Run: headless pygame with SDL's dummy video driver; simulated clock (each Clock.tick advances the game by its frame time, no real sleeping); random seed 0; keys injected as events and as key.get_pressed() state; no mouse input.
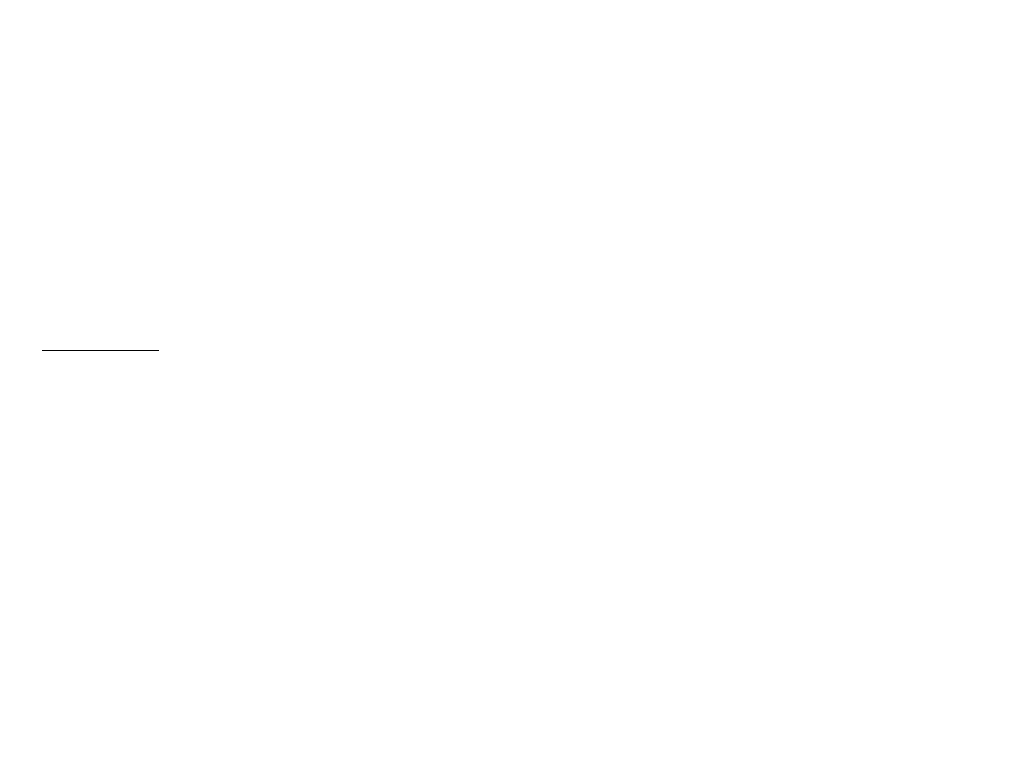
Frame 1 of 4 · flips 1–60 · no input
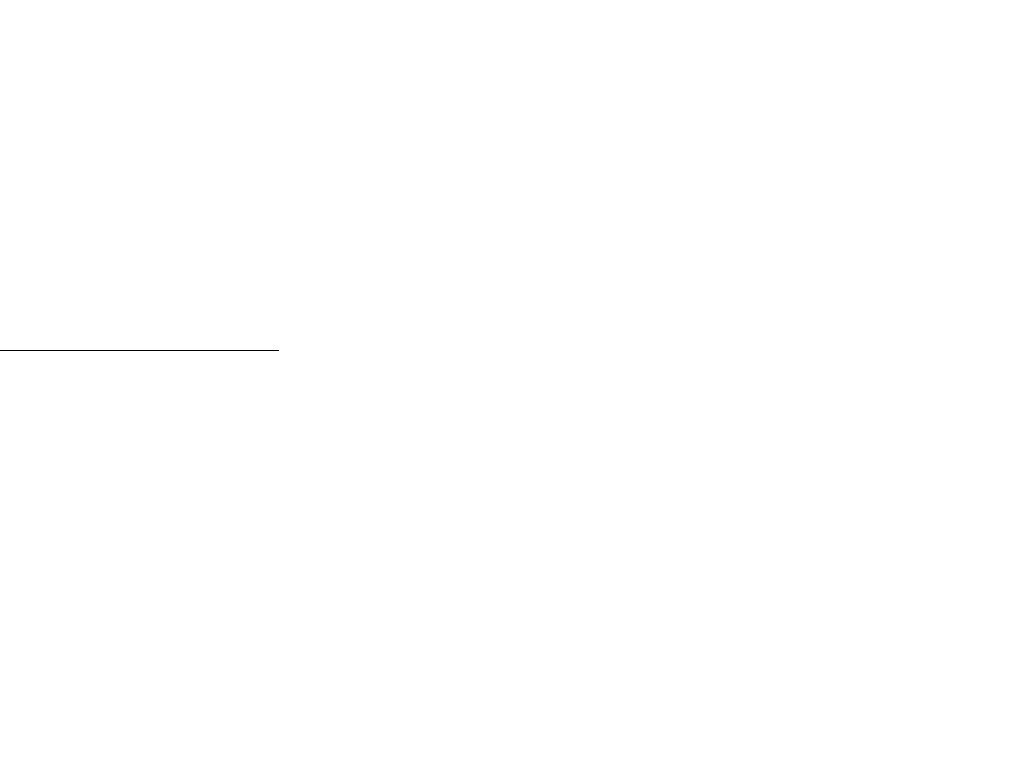
Frame 2 of 4 · flips 61–180 · tapped SPACE, RETURN · held RIGHT (→), D
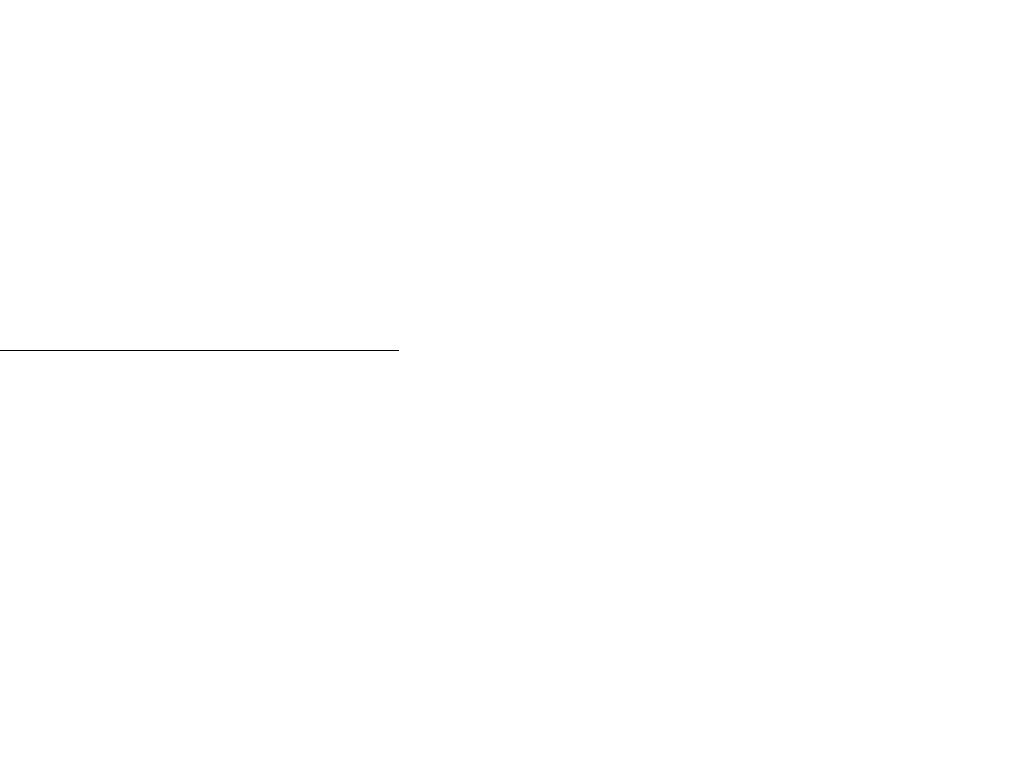
Frame 3 of 4 · flips 181–300 · held DOWN (↓), S
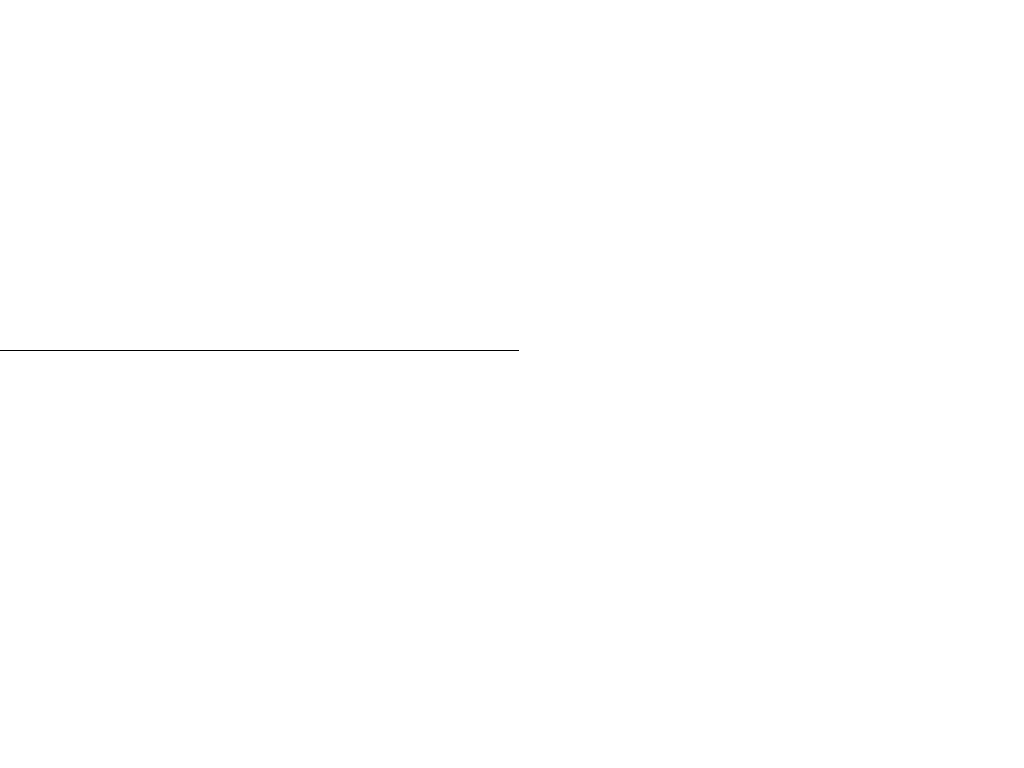
Frame 4 of 4 · flips 301–420 · held LEFT (←), A, UP (↑), W

The pygame program that drew these frames:

# Midpoint Ellipse Algorithm

import pygame
import sys
import math
from pygame import gfxdraw

# Colour variables
black = (0, 0, 0)
white = (255, 255, 255)

# Program setup variables
running = True
resolution = (1024, 768)

# Init
pygame.init()
screen = pygame.display.set_mode(resolution)
pygame.display.set_caption("Mmidpoint Ellipse Algorithm")
screen.fill(white)
pygame.display.update()

# Plotting function
def plot(x, y):
    gfxdraw.pixel(screen, x, y, black)

# Algorithm 
def Ellipse(centre, a, b):

    # center = (x, y) => center of ellipse (tuple)
    # a => semi-major axis
    # b => semi-minor axis

    x, y = 0, b
    xc, yc = centre[0], centre[1]       # Centre variables

    # Initial parameters for the 1st region
    d1 = pow(b, 2) - (pow(a, 2) * b) + (0.25 * pow(a, 2))
    dx = 2 * pow(b, 2) * x
    dy = 2 * pow(a, 2) * y

    # Plotting for 1st region
    while dy > dx:
        plot(xc + x, yc + y)
        plot(xc - x, yc + y)
        plot(xc - x, yc - y)
        plot(xc + x, yc - y)
        pygame.display.update()

        if d1 < 0:
            x += 1
            dx += (2 * pow(b, 2))
            dy += dx + pow(a, 2)
        else:
            x += 1
            y -= 1
            dx += (2 * pow(b, 2))
            dy -= (2 * pow(a, 2))
            d1 += dx - dy + pow(b, 2)

    # Initial parameters for the 2nd region
    d2 = (pow(b, 2) * pow((x + 0.5), 2)) + (pow(a, 2) * pow((y - 1), 2)) - (pow(a, 2) * pow(b, 2))

    # Plotting for 2nd region
    while y > 0:
        plot(xc + x, yc + y)
        plot(xc - x, yc + y)
        plot(xc - x, yc - y)
        plot(xc + x, yc - y)
        pygame.display.update()

        if d1 < 0:
            x += 1
            dx += (2 * pow(b, 2))
            dy += dx + pow(b, 2)
        else:
            x += 1
            y -= 1
            dx += (2 * pow(b, 2))
            dy -= (2 * pow(a, 2))
            d2 += dx - dy + pow(a, 2)


# Ellipse parameters:
# Center = (100, 100)
# Major axis = 288
# Minor axis = 250
Ellipse((100, 100), 288, 250)

# Program loop
while running:
    for event in pygame.event.get():
        if event.type == pygame.QUIT:
            sys.exit()
